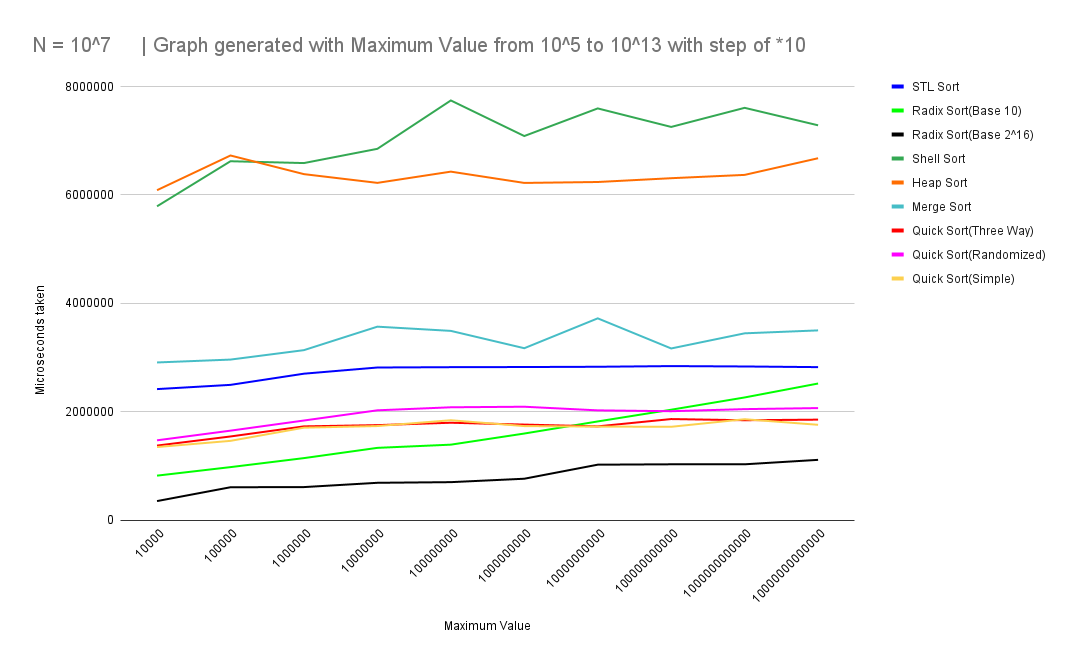

Source data for this figure (header and first rows):
, STL Sort, Radix Sort(Base 10), Radix Sort(Base 2^16), Shell Sort, Heap Sort, Merge Sort, Quick Sort(Three Way), Quick Sort(Randomized), Quick Sort(Simple)
10000, 2421541, 826191, 357086, 5791293, 6088341, 2912664, 1380308, 1477330, 1353303
100000, 2499558, 983219, 612137, 6622175, 6728102, 2965649, 1548357, 1655370, 1467328
1000000, 2705592, 1149263, 615139, 6588472, 6384426, 3139702, 1734373, 1842424, 1710394
10000000, 2819630, 1338298, 694154, 6851058, 6223390, 3572463, 1757392, 2030460, 1740384
100000000, 2825631, 1397312, 706157, 7742730, 6430436, 3494781, 1801402, 2086238, 1847399
1000000000, 2828446, 1602358, 769171, 7086849, 6222389, 3175221, 1767396, 2096481, 1739649
10000000000, 2833200, 1825394, 1028229, 7596034, 6239395, 3725829, 1734387, 2029452, 1730386
100000000000, 2845622, 2041467, 1035257, 7254619, 6309422, 3170708, 1869417, 2013948, 1726622
1000000000000, 2838633, 2267521, 1035231, 7606699, 6370429, 3449764, 1847412, 2052461, 1866402
10000000000000, 2826632, 2524552, 1117246, 7284620, 6677491, 3503782, 1858421, 2071456, 1763384
